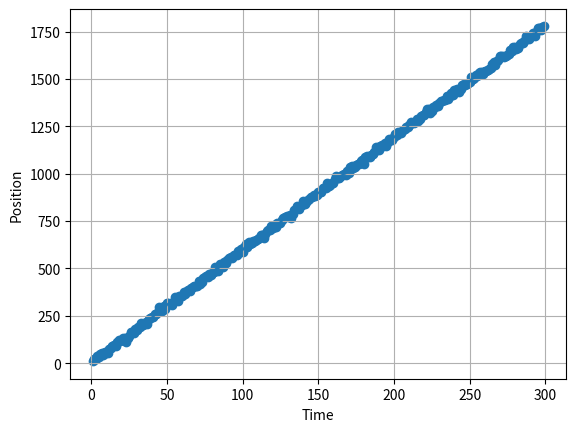
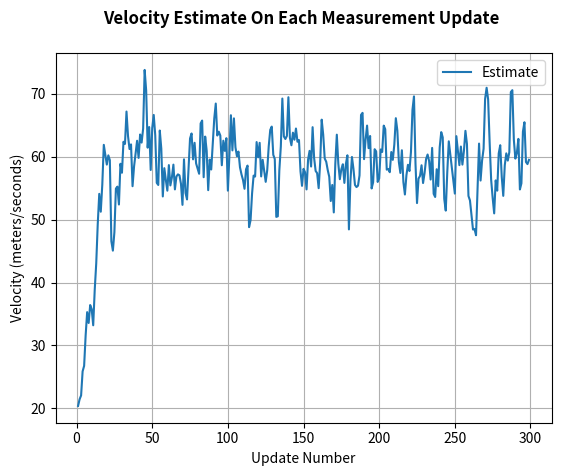
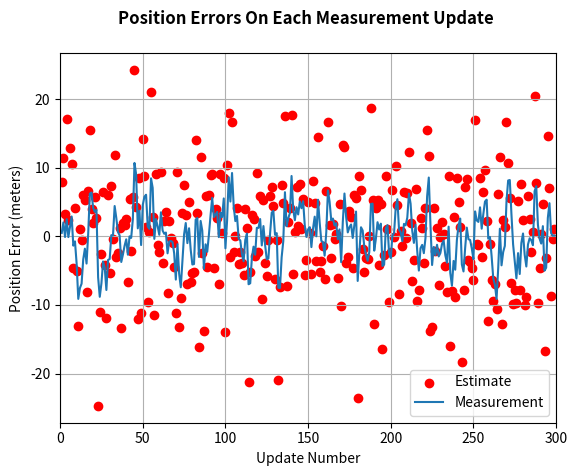

Generate these figures, in order, with matplotlib:
import numpy as np
from numpy.linalg import inv

x_observations = np.array([4000, 4260, 4550, 4860, 5110])
v_observations = np.array([280, 282, 285, 286, 290])

z = np.c_[x_observations, v_observations]

# Initial Conditions
a = 2  # Acceleration
v = 280
t = 1  # Difference in time

# Process / Estimation Errors
error_est_x = 20
error_est_v = 5

# Observation Errors
error_obs_x = 25  # Uncertainty in the measurement
error_obs_v = 6

def prediction2d(x, v, t, a):
    A = np.array([[1, t],
                  [0, 1]])
    X = np.array([[x],
                  [v]])
    B = np.array([[0.5 * t ** 2],
                  [t]])
    X_prime = A.dot(X) + B.dot(a)
    return X_prime


def covariance2d(sigma1, sigma2):
    cov1_2 = sigma1 * sigma2
    cov2_1 = sigma2 * sigma1
    cov_matrix = np.array([[sigma1 ** 2, cov1_2],
                           [cov2_1, sigma2 ** 2]])
    return np.diag(np.diag(cov_matrix))

# Initial Estimation Covariance Matrix
P = covariance2d(error_est_x, error_est_v)
A = np.array([[1, t],
              [0, 1]])

# Initial State Matrix
X = np.array([[z[0][0]],
              [v]])
n = len(z[0])


for data in z[1:]:
    X = prediction2d(X[0][0], X[1][0], t, a)
    # To simplify the problem, professor
    # set off-diagonal terms to 0.
    P = np.diag(np.diag(A.dot(P).dot(A.T)))

    # Calculating the Kalman Gain
    H = np.identity(n)
    R = covariance2d(error_obs_x, error_obs_v)
    S = H.dot(P).dot(H.T) + R
    K = P.dot(H).dot(inv(S))

    # Reshape the new data into the measurement space.
    Y = H.dot(data).reshape(n, -1)

    # Update the State Matrix
    # Combination of the predicted state, measured values, covariance matrix and Kalman Gain
    X = X + K.dot(Y - H.dot(X))

    # Update Process Covariance Matrix
    P = (np.identity(len(K)) - K.dot(H)).dot(P)

print("Kalman Filter State Matrix:\n", X)





import numpy as np
from numpy.linalg import inv
import matplotlib.pyplot as plt

def getMeasurement(updateNumber):
    if updateNumber == 1:
        getMeasurement.currentPosition = 0
        getMeasurement.currentVelocity = 60 # m/s
    dt = 0.1
    w = 8 * np.random.randn(1)
    v = 8 * np.random.randn(1)
    z = getMeasurement.currentPosition + getMeasurement.currentVelocity*dt + v
    getMeasurement.currentPosition = z - v
    getMeasurement.currentVelocity = 60 + w
    return [z, getMeasurement.currentPosition, getMeasurement.currentVelocity]

getMeasurement(1)


def filter(z, updateNumber):
    dt = 0.1
    # Initialize State
    if updateNumber == 1:
        filter.x = np.array([[0],
                            [20]])
        filter.P = np.array([[5, 0],
                                 [0, 5]])
        filter.A = np.array([[1, dt],
                             [0, 1]])
        filter.H = np.array([[1, 0]])
        filter.HT = np.array([[1],
                              [0]])
        filter.R = 10
        filter.Q = np.array([[1, 0],
                             [0, 3]])
    # Predict State Forward
    x_p = filter.A.dot(filter.x)
    
    
    # Predict Covariance Forward
    P_p = filter.A.dot(filter.P).dot(filter.A.T) + filter.Q   #nxn
    # Compute Kalman Gain
    S = filter.H.dot(P_p).dot(filter.HT) + filter.R # mxm
    K = P_p.dot(filter.HT)*(inv(S)) #nxm
    # Estimate State
    residual = z - filter.H.dot(x_p) # mx1 
    filter.x = x_p + K*residual #nx1
    # Estimate Covariance
    filter.P = P_p - K.dot(filter.H).dot(P_p)
    return [filter.x[0], filter.x[1], filter.P];

def testFilter():
    dt = 0.1
    t = np.linspace(0, 10, num=300)
    numOfMeasurements = len(t)
    measTime = []
    measPos = []
    measDifPos = []
    estDifPos = []
    estPos = []
    estVel = []
    posBound3Sigma = []
    for k in range(1,numOfMeasurements):
        z = getMeasurement(k)
        # Call Filter and return new State
        f = filter(z[0], k)
        # Save off that state so that it could be plotted
        measTime.append(k)
        measPos.append(z[0])
        measDifPos.append(z[0]-z[1])
        estDifPos.append(f[0]-z[1])
        estPos.append(f[0])
        estVel.append(f[1])
        posVar = f[2]
        posBound3Sigma.append(3*np.sqrt(posVar[0][0]))
    return [measTime, measPos, estPos, estVel, measDifPos, estDifPos, posBound3Sigma];

t = testFilter()
plot1 = plt.figure(1)
plt.scatter(t[0], t[1])
plt.plot(t[0], t[2])
plt.ylabel('Position')
plt.xlabel('Time')
plt.grid(True)
plot2 = plt.figure(2)
plt.plot(t[0], t[3])
plt.ylabel('Velocity (meters/seconds)')
plt.xlabel('Update Number')
plt.title('Velocity Estimate On Each Measurement Update \n', fontweight="bold")
plt.legend(['Estimate'])
plt.grid(True)
plot3 = plt.figure(3)
plt.scatter(t[0], t[4], color = 'red')
plt.plot(t[0], t[5])
plt.legend(['Estimate', 'Measurement'])
plt.title('Position Errors On Each Measurement Update \n', fontweight="bold")
#plt.plot(t[0], t[6])
plt.ylabel('Position Error (meters)')
plt.xlabel('Update Number')
plt.grid(True)
plt.xlim([0, 300])
plt.show()

